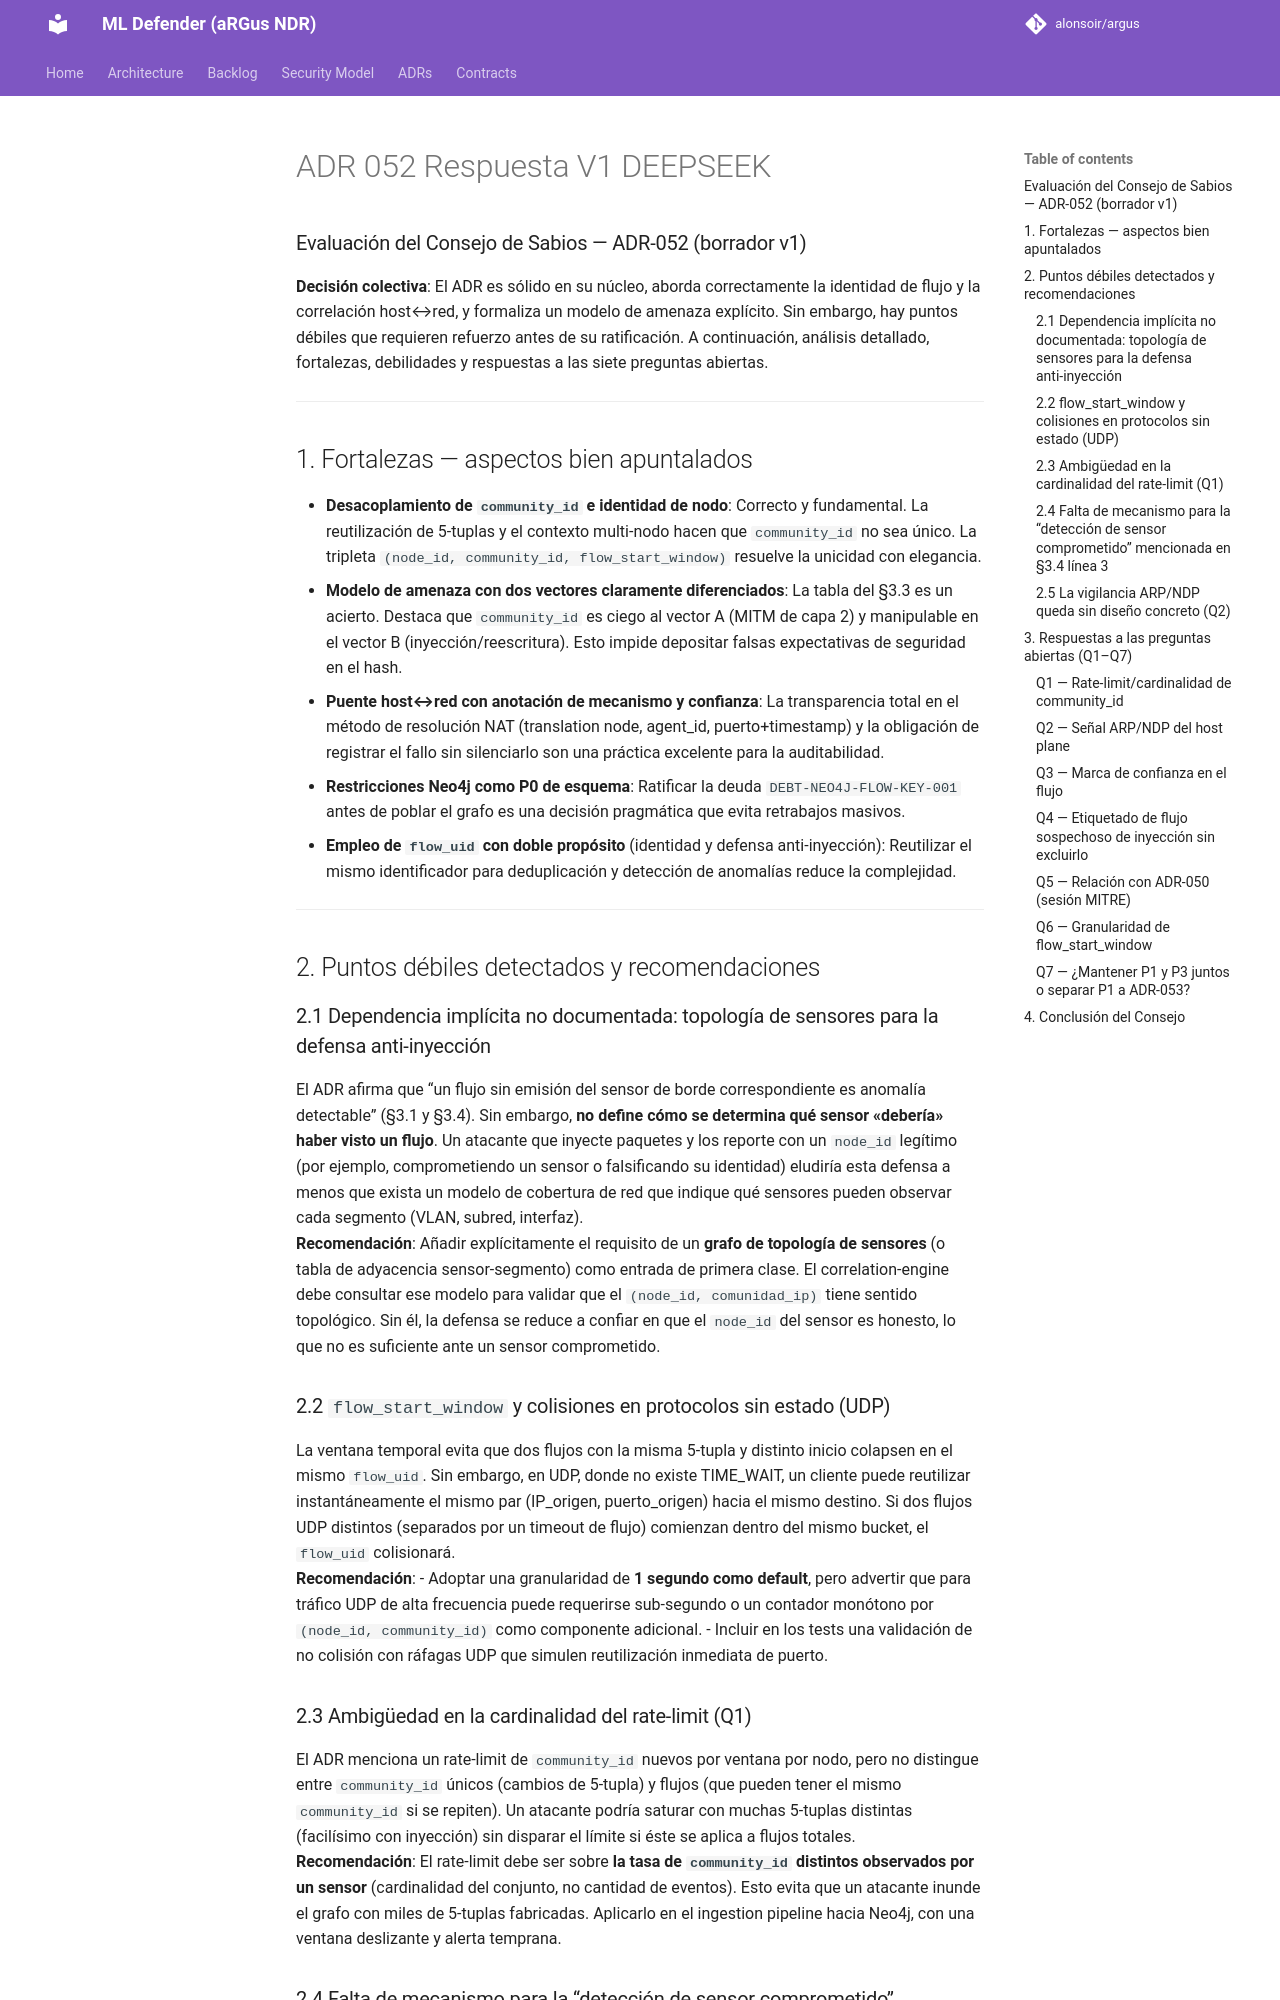

repository: alonsoir/argus · page: council/ADR-052 Respuesta V1 DEEPSEEK/index.html · generator: mkdocs

### Evaluación del Consejo de Sabios — ADR-052 (borrador v1)

**Decisión colectiva**: El ADR es sólido en su núcleo, aborda correctamente la identidad de flujo y la correlación host↔red, y formaliza un modelo de amenaza explícito. Sin embargo, hay puntos débiles que requieren refuerzo antes de su ratificación. A continuación, análisis detallado, fortalezas, debilidades y respuestas a las siete preguntas abiertas.

---

## 1. Fortalezas — aspectos bien apuntalados

- **Desacoplamiento de `community_id` e identidad de nodo**: Correcto y fundamental. La reutilización de 5‑tuplas y el contexto multi‑nodo hacen que `community_id` no sea único. La tripleta `(node_id, community_id, flow_start_window)` resuelve la unicidad con elegancia.
- **Modelo de amenaza con dos vectores claramente diferenciados**: La tabla del §3.3 es un acierto. Destaca que `community_id` es ciego al vector A (MITM de capa 2) y manipulable en el vector B (inyección/reescritura). Esto impide depositar falsas expectativas de seguridad en el hash.
- **Puente host↔red con anotación de mecanismo y confianza**: La transparencia total en el método de resolución NAT (translation node, agent_id, puerto+timestamp) y la obligación de registrar el fallo sin silenciarlo son una práctica excelente para la auditabilidad.
- **Restricciones Neo4j como P0 de esquema**: Ratificar la deuda `DEBT-NEO4J-FLOW-KEY-001` antes de poblar el grafo es una decisión pragmática que evita retrabajos masivos.
- **Empleo de `flow_uid` con doble propósito** (identidad y defensa anti‑inyección): Reutilizar el mismo identificador para deduplicación y detección de anomalías reduce la complejidad.

---

## 2. Puntos débiles detectados y recomendaciones

### 2.1 Dependencia implícita no documentada: topología de sensores para la defensa anti‑inyección

El ADR afirma que “un flujo sin emisión del sensor de borde correspondiente es anomalía detectable” (§3.1 y §3.4). Sin embargo, **no define cómo se determina qué sensor «debería» haber visto un flujo**. Un atacante que inyecte paquetes y los reporte con un `node_id` legítimo (por ejemplo, comprometiendo un sensor o falsificando su identidad) eludiría esta defensa a menos que exista un modelo de cobertura de red que indique qué sensores pueden observar cada segmento (VLAN, subred, interfaz).  
**Recomendación**: Añadir explícitamente el requisito de un **grafo de topología de sensores** (o tabla de adyacencia sensor‑segmento) como entrada de primera clase. El correlation‑engine debe consultar ese modelo para validar que el `(node_id, comunidad_ip)` tiene sentido topológico. Sin él, la defensa se reduce a confiar en que el `node_id` del sensor es honesto, lo que no es suficiente ante un sensor comprometido.

### 2.2 `flow_start_window` y colisiones en protocolos sin estado (UDP)

La ventana temporal evita que dos flujos con la misma 5‑tupla y distinto inicio colapsen en el mismo `flow_uid`. Sin embargo, en UDP, donde no existe TIME_WAIT, un cliente puede reutilizar instantáneamente el mismo par (IP_origen, puerto_origen) hacia el mismo destino. Si dos flujos UDP distintos (separados por un timeout de flujo) comienzan dentro del mismo bucket, el `flow_uid` colisionará.  
**Recomendación**:
- Adoptar una granularidad de **1 segundo como default**, pero advertir que para tráfico UDP de alta frecuencia puede requerirse sub‑segundo o un contador monótono por `(node_id, community_id)` como componente adicional.
- Incluir en los tests una validación de no colisión con ráfagas UDP que simulen reutilización inmediata de puerto.

### 2.3 Ambigüedad en la cardinalidad del rate‑limit (Q1)

El ADR menciona un rate‑limit de `community_id` nuevos por ventana por nodo, pero no distingue entre `community_id` únicos (cambios de 5‑tupla) y flujos (que pueden tener el mismo `community_id` si se repiten). Un atacante podría saturar con muchas 5‑tuplas distintas (facilísimo con inyección) sin disparar el límite si éste se aplica a flujos totales.  
**Recomendación**: El rate‑limit debe ser sobre **la tasa de `community_id` distintos observados por un sensor** (cardinalidad del conjunto, no cantidad de eventos). Esto evita que un atacante inunde el grafo con miles de 5‑tuplas fabricadas. Aplicarlo en el ingestion pipeline hacia Neo4j, con una ventana deslizante y alerta temprana.
